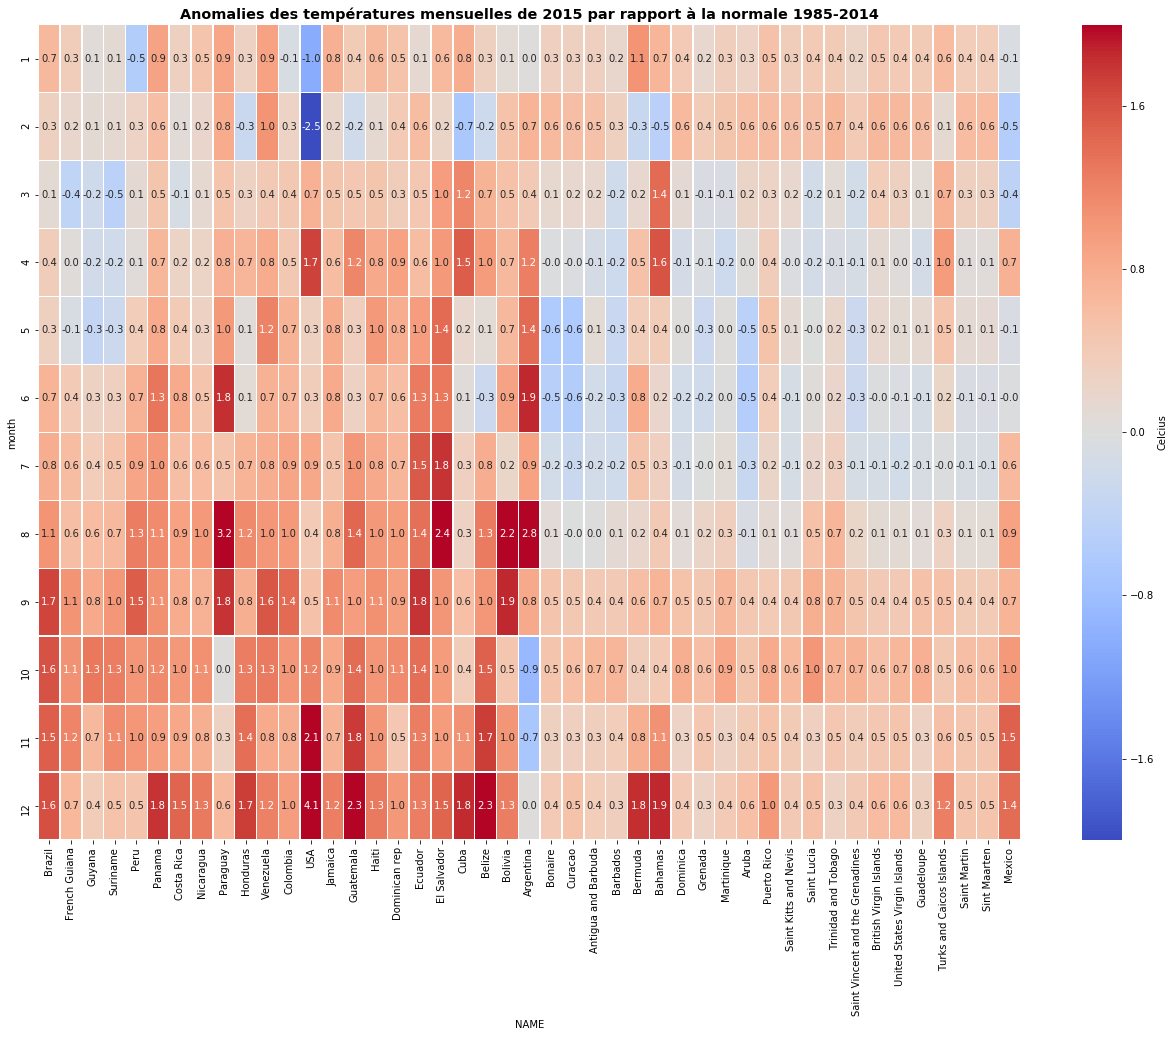

The table this chart was drawn from, first rows:
month, Brazil, French Guiana, Guyana, Suriname, Peru, Panama, Costa Rica, Nicaragua, Paraguay, Honduras, Venezuela, Colombia, USA, Jamaica, Guatemala, Haiti, Dominican rep, Ecuador, El Salvador, Cuba, Belize, Bolivia, Argentina
1, 0.656, 0.3476, 0.0559, 0.1039, -0.5477, 0.9043, 0.3107, 0.5099, 0.8645, 0.296, 0.9063, -0.08677, -1.045, 0.7654, 0.396, 0.644, 0.5253, 0.1292, 0.6264, 0.7891, 0.3108, 0.07978, 0.02986
2, 0.3001, 0.1781, 0.1043, 0.1391, 0.2525, 0.5862, 0.0668, 0.19, 0.8065, -0.2773, 1.048, 0.2506, -2.504, 0.1858, -0.2018, 0.135, 0.4114, 0.5938, 0.2297, -0.6544, -0.2309, 0.5196, 0.7103
3, 0.1015, -0.3954, -0.2102, -0.4532, 0.1226, 0.4875, -0.1037, 0.1291, 0.5097, 0.2794, 0.4257, 0.4492, 0.7346, 0.4942, 0.4546, 0.4982, 0.346, 0.4636, 0.9546, 1.172, 0.7257, 0.538, 0.4345
4, 0.3553, 0.03997, -0.1747, -0.1894, 0.05331, 0.6782, 0.2456, 0.2348, 0.7635, 0.7004, 0.8124, 0.4518, 1.714, 0.5975, 1.174, 0.8283, 0.9093, 0.6016, 0.9854, 1.527, 0.9809, 0.6533, 1.245
5, 0.3108, -0.08942, -0.3457, -0.2586, 0.3682, 0.8186, 0.3952, 0.2779, 0.9993, 0.05731, 1.214, 0.727, 0.3112, 0.812, 0.3329, 0.987, 0.7968, 0.9551, 1.413, 0.1615, 0.08007, 0.6547, 1.419
6, 0.7088, 0.4218, 0.2868, 0.3155, 0.7417, 1.318, 0.8187, 0.5085, 1.822, 0.08393, 0.7438, 0.6897, 0.349, 0.8205, 0.284, 0.6742, 0.5798, 1.272, 1.31, 0.06144, -0.2588, 0.899, 1.866
7, 0.7943, 0.5984, 0.3695, 0.5042, 0.8893, 1.003, 0.5868, 0.6098, 0.5149, 0.715, 0.7894, 0.8777, 0.8552, 0.5105, 1.025, 0.8307, 0.6997, 1.533, 1.801, 0.3155, 0.7869, 0.2168, 0.9218
8, 1.055, 0.5834, 0.6192, 0.6515, 1.258, 1.138, 0.9098, 0.9906, 3.169, 1.151, 1.017, 0.9955, 0.4193, 0.7787, 1.442, 1.007, 0.9756, 1.362, 2.4, 0.2667, 1.274, 2.155, 2.77
9, 1.69, 1.053, 0.8413, 1.019, 1.531, 1.087, 0.8121, 0.7369, 1.798, 0.7703, 1.576, 1.415, 0.5443, 1.129, 0.9552, 1.091, 0.9243, 1.808, 1.032, 0.5695, 1.017, 1.862, 0.837
10, 1.603, 1.076, 1.302, 1.265, 1.039, 1.153, 1.01, 1.079, 0.02839, 1.265, 1.276, 1.02, 1.209, 0.8568, 1.402, 1.032, 1.137, 1.382, 0.973, 0.3758, 1.488, 0.4762, -0.8678
11, 1.509, 1.2, 0.6505, 1.134, 1.02, 0.9484, 0.858, 0.7772, 0.2752, 1.39, 0.8155, 0.7691, 2.116, 0.7288, 1.762, 1.035, 0.4608, 1.26, 0.9822, 1.064, 1.746, 1.04, -0.6796
12, 1.622, 0.6648, 0.3881, 0.5177, 0.5105, 1.805, 1.462, 1.289, 0.6367, 1.74, 1.23, 0.9639, 4.143, 1.243, 2.278, 1.283, 1.01, 1.261, 1.463, 1.848, 2.319, 1.259, 0.0161
